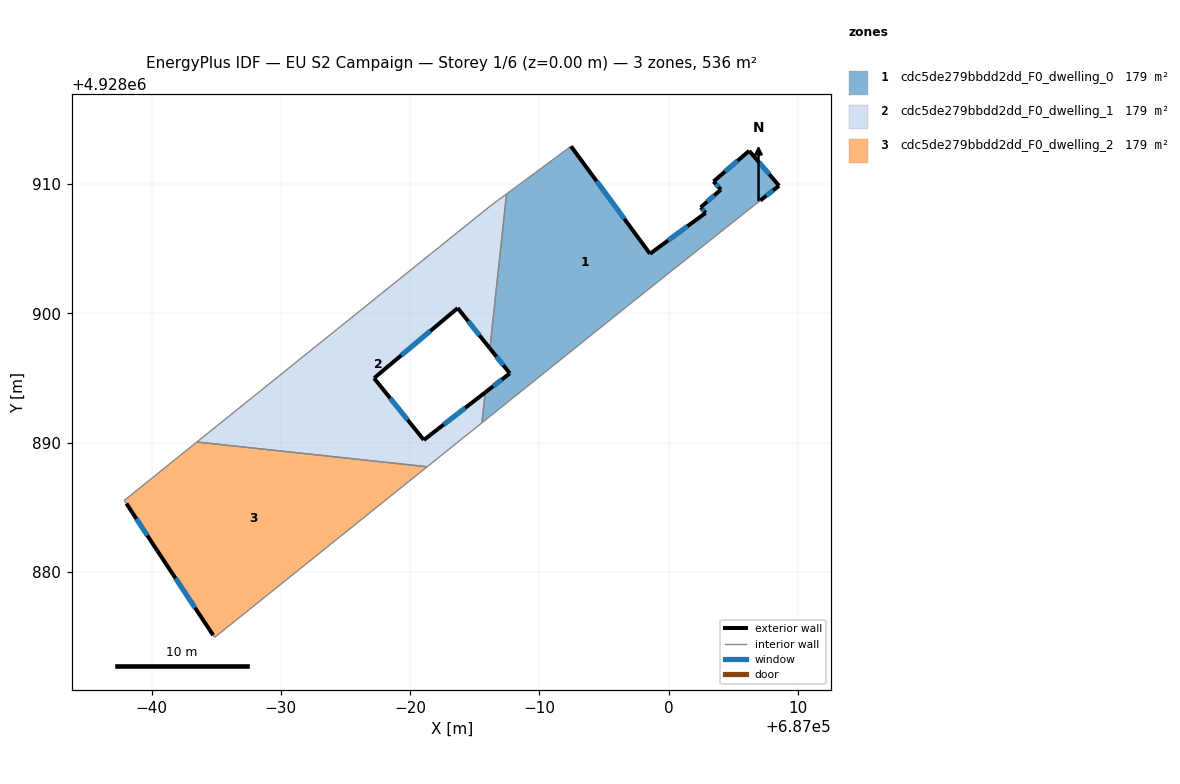
=== STOREY PLAN SPEC (per zone: floor XY polygon, exterior-wall plan segments, windows/doors) ===
zone 1: cdc5de279bbdd2dd_F0_dwelling_0  (178.8 m²)
  floor: (687006.22, 4928912.56) (687008.53, 4928909.86) (687007.08, 4928908.72) (686999.72, 4928902.88) (686996.77, 4928900.53) (686985.55, 4928891.53) (686985.81, 4928893.88) (686987.71, 4928895.35) (686986.17, 4928897.28) (686987.45, 4928909.23) (686992.44, 4928912.91) (686998.55, 4928904.60) (687002.85, 4928907.76) (687002.47, 4928908.19) (687004.03, 4928909.56) (687003.46, 4928910.19)
  exterior wall: (687002.85, 4928907.76) – (686998.55, 4928904.60)  [5.3 m]
    window: (687001.45, 4928906.73) – (686999.95, 4928905.63)  [2.0 m²]
  exterior wall: (687002.47, 4928908.19) – (687002.85, 4928907.76)  [0.6 m]
    window: (687002.59, 4928908.05) – (687002.72, 4928907.90)  [0.2 m²]
  exterior wall: (687004.03, 4928909.56) – (687002.47, 4928908.19)  [2.1 m]
    window: (687003.52, 4928909.12) – (687002.97, 4928908.64)  [0.8 m²]
  exterior wall: (687003.46, 4928910.19) – (687004.03, 4928909.56)  [0.8 m]
    window: (687003.64, 4928909.99) – (687003.84, 4928909.77)  [0.3 m²]
  exterior wall: (687006.22, 4928912.56) – (687003.46, 4928910.19)  [3.6 m]
    window: (687005.32, 4928911.79) – (687004.35, 4928910.96)  [1.3 m²]
  exterior wall: (687008.53, 4928909.86) – (687006.22, 4928912.56)  [3.6 m]
    window: (687007.78, 4928910.74) – (687006.97, 4928911.68)  [1.3 m²]
  exterior wall: (687007.08, 4928908.72) – (687008.53, 4928909.86)  [1.8 m]
    window: (687007.55, 4928909.09) – (687008.06, 4928909.49)  [0.7 m²]
  exterior wall: (686987.71, 4928895.35) – (686985.81, 4928893.88)  [2.4 m]
    window: (686987.09, 4928894.87) – (686986.42, 4928894.36)  [0.9 m²]
  exterior wall: (686986.17, 4928897.28) – (686987.71, 4928895.35)  [2.5 m]
    window: (686986.67, 4928896.65) – (686987.21, 4928895.98)  [0.9 m²]
  exterior wall: (686998.55, 4928904.60) – (686992.44, 4928912.91)  [10.3 m]
    window: (686996.56, 4928907.30) – (686994.42, 4928910.21)  [3.8 m²]
  interior walls: 6
zone 2: cdc5de279bbdd2dd_F0_dwelling_1  (178.8 m²)
  floor: (686987.45, 4928909.23) (686986.17, 4928897.28) (686983.68, 4928900.40) (686977.21, 4928894.98) (686981.06, 4928890.20) (686985.81, 4928893.88) (686985.55, 4928891.53) (686981.32, 4928888.13) (686963.51, 4928890.04) (686986.22, 4928908.31)
  exterior wall: (686983.68, 4928900.40) – (686986.17, 4928897.28)  [4.0 m]
    window: (686984.49, 4928899.39) – (686985.36, 4928898.29)  [1.5 m²]
  exterior wall: (686977.21, 4928894.98) – (686983.68, 4928900.40)  [8.4 m]
    window: (686979.31, 4928896.74) – (686981.57, 4928898.64)  [3.1 m²]
  exterior wall: (686981.06, 4928890.20) – (686977.21, 4928894.98)  [6.1 m]
    window: (686979.81, 4928891.76) – (686978.46, 4928893.43)  [2.2 m²]
  exterior wall: (686985.81, 4928893.88) – (686981.06, 4928890.20)  [6.0 m]
    window: (686984.26, 4928892.68) – (686982.60, 4928891.40)  [2.2 m²]
  interior walls: 6
zone 3: cdc5de279bbdd2dd_F0_dwelling_2  (178.8 m²)
  floor: (686981.32, 4928888.13) (686964.88, 4928874.93) (686964.77, 4928875.10) (686960.46, 4928881.62) (686958.06, 4928885.29) (686957.89, 4928885.52) (686963.51, 4928890.04)
  exterior wall: (686960.46, 4928881.62) – (686964.77, 4928875.10)  [7.8 m]
    window: (686961.86, 4928879.50) – (686963.37, 4928877.22)  [2.9 m²]
  exterior wall: (686958.06, 4928885.29) – (686960.46, 4928881.62)  [4.4 m]
    window: (686958.84, 4928884.10) – (686959.68, 4928882.82)  [1.6 m²]
  interior walls: 5

=== DERIVED (storey summary) ===
Building: EU S2 Campaign
Storey: 1 of 6  (floor level z = 0.00 m)
Storey gross floor area: 536.4 m²
Zones on this storey: 3
  - cdc5de279bbdd2dd_F0_dwelling_0: floor 178.8 m²; exterior wall 33.1 m (99.2 m²); 10 window(s) 12.1 m²; WWR 12.2%
  - cdc5de279bbdd2dd_F0_dwelling_1: floor 178.8 m²; exterior wall 24.6 m (73.7 m²); 4 window(s) 9.0 m²; WWR 12.2%
  - cdc5de279bbdd2dd_F0_dwelling_2: floor 178.8 m²; exterior wall 12.2 m (36.6 m²); 2 window(s) 4.5 m²; WWR 12.2%
Zone adjacency (shared interzone walls):
  - cdc5de279bbdd2dd_F0_dwelling_0 ↔ cdc5de279bbdd2dd_F0_dwelling_1
  - cdc5de279bbdd2dd_F0_dwelling_1 ↔ cdc5de279bbdd2dd_F0_dwelling_2